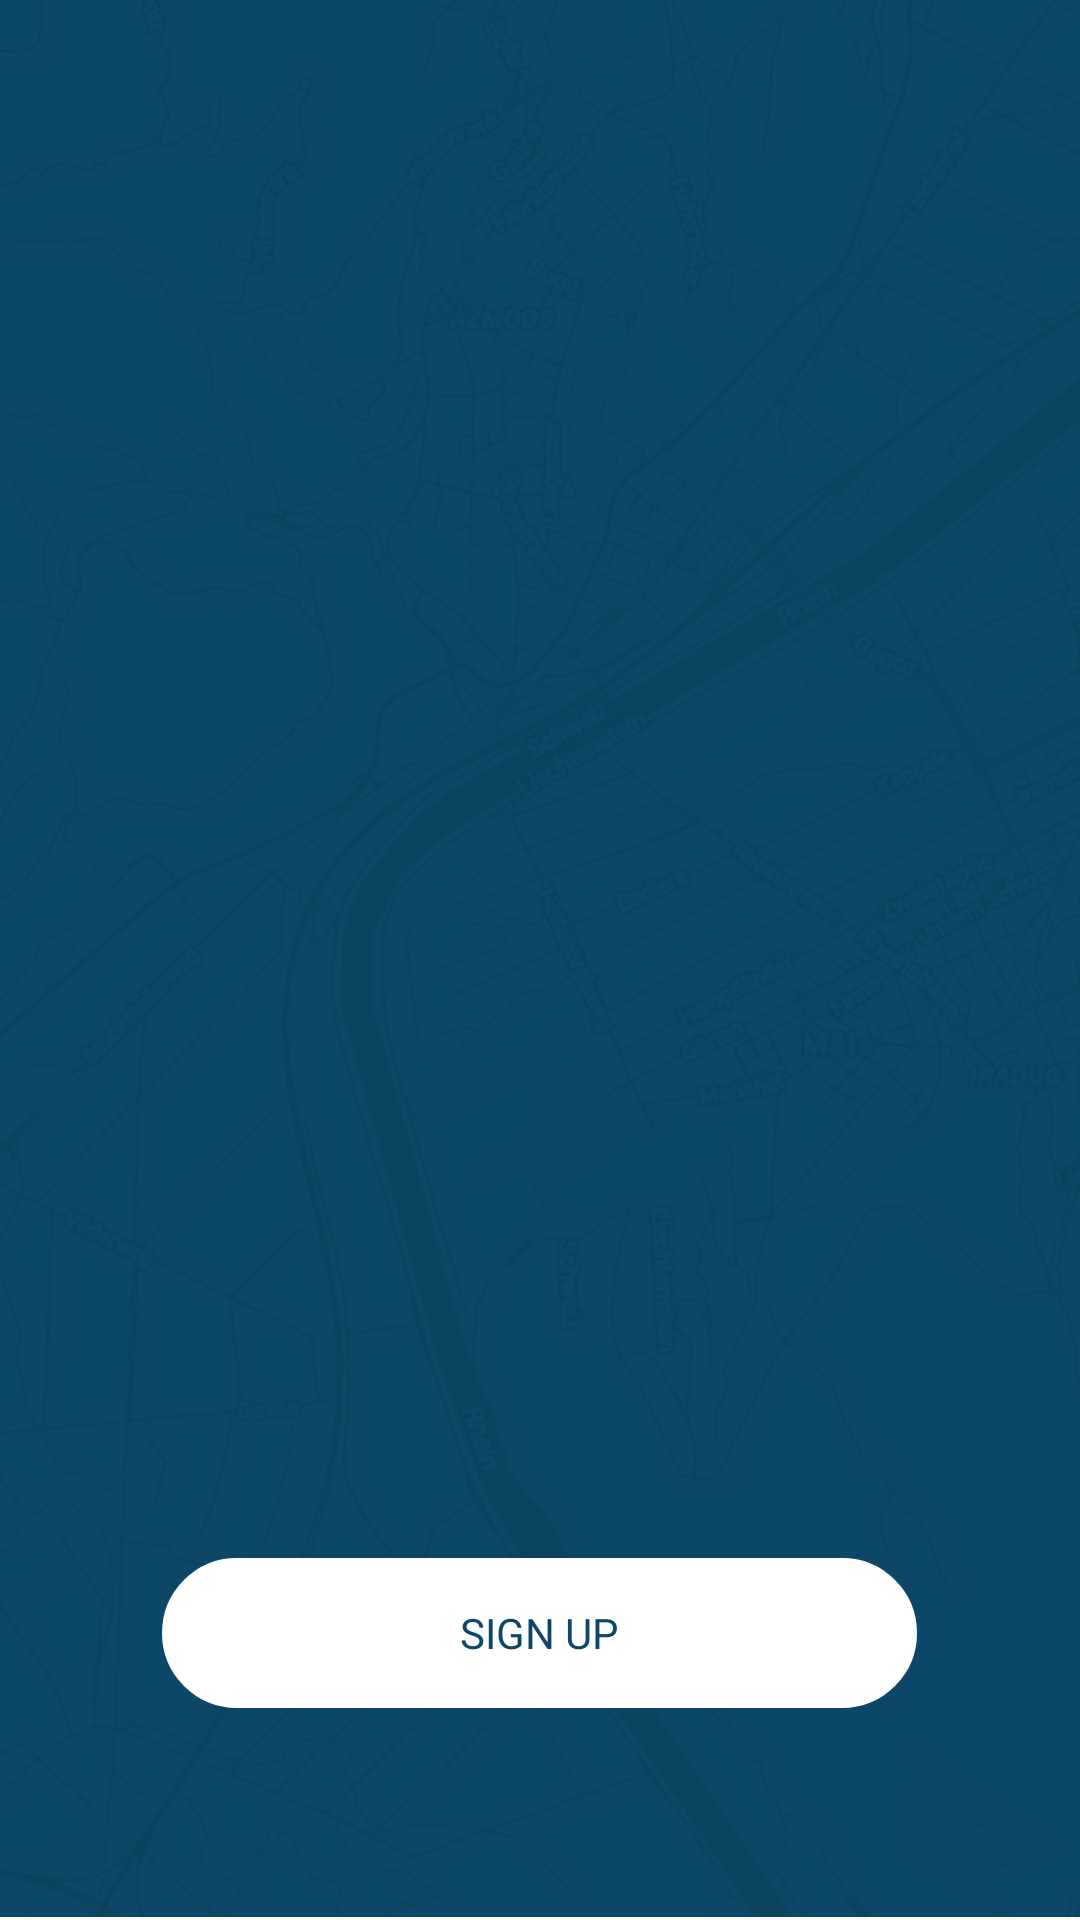

Produce the Android XML layout that renders to this screen, including the resource entries it uses.
<!-- AndroidManifest.xml: application theme AppTheme -->
<!-- res/layout/activity_slide_signup.xml -->
<?xml version="1.0" encoding="utf-8"?>
<RelativeLayout xmlns:android="http://schemas.android.com/apk/res/android"
    android:orientation="vertical" android:layout_width="match_parent"
    android:layout_height="match_parent">
    <ImageView
        android:id="@+id/imageView"
        android:layout_width="wrap_content"
        android:layout_height="wrap_content"
        android:layout_alignParentLeft="true"
        android:layout_alignParentStart="true"
        android:layout_alignParentTop="true"
        android:adjustViewBounds="true"
        android:scaleType="centerCrop"
        android:src="@drawable/background2"
        android:layout_alignParentRight="true"
        android:layout_alignParentEnd="true" />
    <LinearLayout
        android:id="@+id/lienarLayout"
        android:layout_width="match_parent"
        android:layout_height="match_parent"
        android:orientation="horizontal"
        android:weightSum="1">

        <RelativeLayout
            android:layout_width="0dip"
            android:layout_height="fill_parent"
            android:layout_weight="0.15">
        </RelativeLayout>
        <LinearLayout
            android:layout_width="0dip"
            android:layout_height="match_parent"
            android:orientation="vertical"
            android:layout_weight="0.70">
            <RelativeLayout
                android:layout_width="match_parent"
                android:layout_height="0dip"
                android:layout_weight="0.60"
                >
                <ImageView
                    android:id="@+id/logo"
                    android:layout_width="70pt"
                    android:layout_height="70pt"
                    android:layout_centerVertical="true"
                    android:layout_centerHorizontal="true"
                    android:adjustViewBounds="true"
                    android:scaleType="centerCrop"
                    android:layout_marginBottom="25pt"
                    android:src="@drawable/person"
                    android:tint="#FFF"
                    />

            </RelativeLayout>
            <RelativeLayout
                android:layout_width="match_parent"
                android:layout_height="0dip"
                android:layout_weight="0.40">
                <RelativeLayout
                    android:id="@+id/ContentWrapper"
                    android:layout_width="match_parent"
                    android:layout_height="wrap_content"
                    android:layout_centerInParent="true"
                    >

                    <Button
                        android:id="@+id/button3"
                        android:layout_width="match_parent"
                        android:layout_height="50dp"
                        android:layout_alignParentLeft="true"
                        android:layout_alignParentTop="true"
                        android:layout_marginTop="65dp"
                        android:background="@drawable/buttonshape"
                        android:backgroundTint="#FFF"
                        android:fontFamily="sans-serif"
                        android:text="Sign Up"
                        android:textColor="#0c4767" />
                </RelativeLayout>
            </RelativeLayout>
        </LinearLayout>

        <RelativeLayout
            android:layout_width="0dip"
            android:layout_height="fill_parent"
            android:layout_weight="0.15">
        </RelativeLayout>

    </LinearLayout>
</RelativeLayout>
<!-- resources referenced by this layout -->
<resources>
  <!-- drawable background2: png bitmap (drawable, 246006 bytes) -->
  <!-- drawable buttonshape (drawable) -->
  <?xml version="1.0" encoding="utf-8"?>
  <selector xmlns:android="http://schemas.android.com/apk/res/android">
  <item android:state_pressed="true">
      <shape android:shape="rectangle" >
          <corners android:radius="25.5dp"></corners>
          <stroke android:width="2dp" android:color="#FFFFFF"/>
      </shape>
  </item>
      <item>
          <shape android:shape="rectangle" >
              <corners android:radius="27.5dp"></corners>
              <stroke android:width="2dp" android:color="#FFFFFF"/>
          </shape>
      </item>
  </selector>
  <style name="AppTheme" parent="Theme.AppCompat.Light.NoActionBar">
          
          <item name="colorPrimary">@color/colorPrimary</item>
          <item name="colorPrimaryDark">@color/colorPrimaryDark</item>
          <item name="colorAccent">@color/colorAccent</item>
      </style>
  <!-- not gathered from this repository: default colours our renderer supplied (Android Studio template values) -->
  <color name="colorPrimary">#FF6200EE</color>
  <color name="colorPrimaryDark">#FF3700B3</color>
  <color name="colorAccent">#FF03DAC5</color>
</resources>
